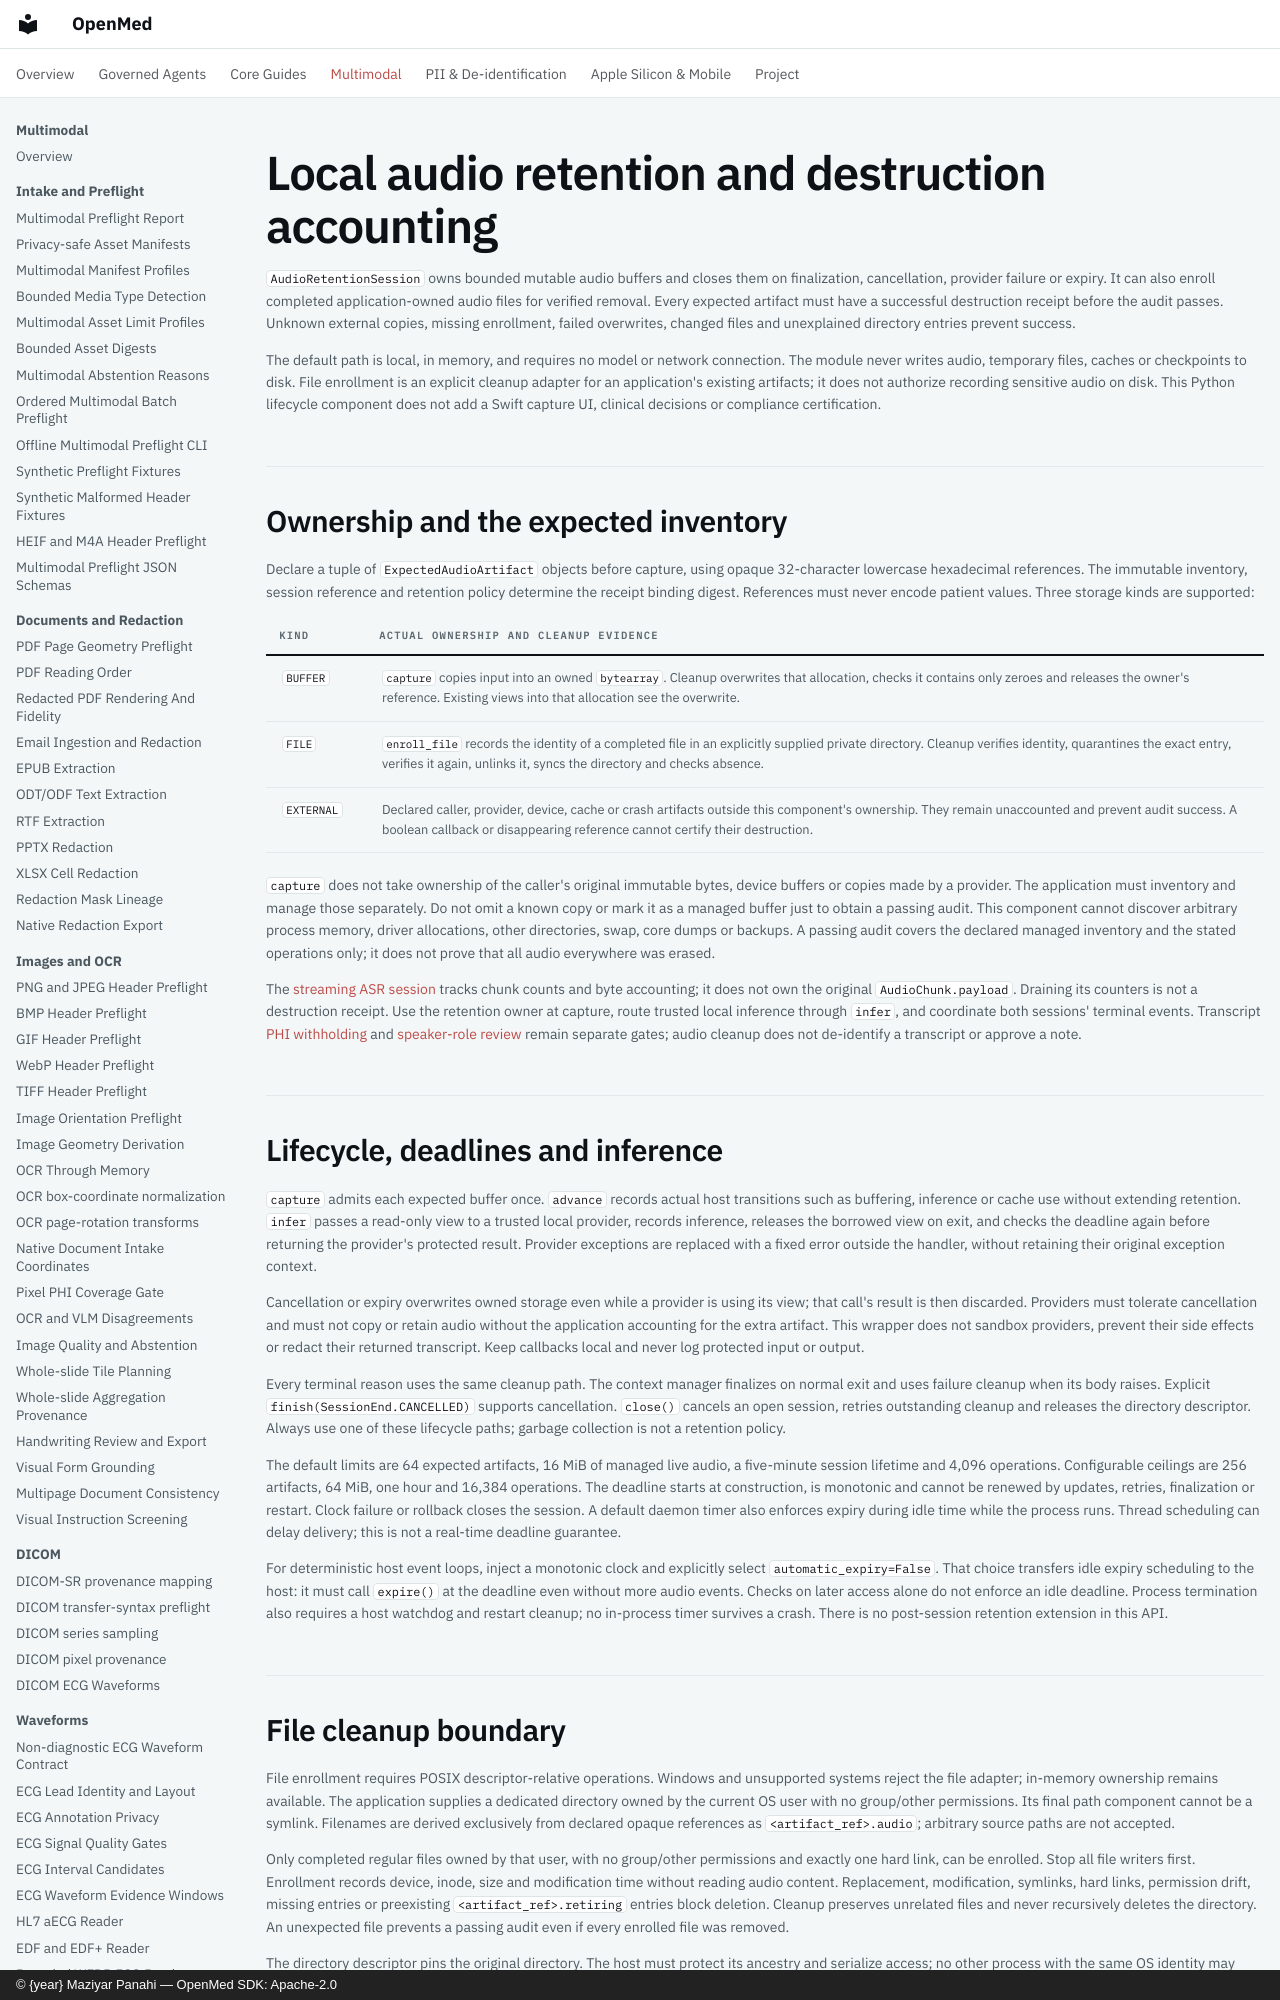

repository: maziyarpanahi/openmed · page: multimodal/streaming/audio-retention/index.html · generator: mkdocs · copyright: © {year} Maziyar Panahi — OpenMed SDK: Apache-2.0

# Local audio retention and destruction accounting

`AudioRetentionSession` owns bounded mutable audio buffers and closes them on finalization, cancellation, provider failure or expiry. It can also enroll completed application-owned audio files for verified removal. Every expected artifact must have a successful destruction receipt before the audit passes. Unknown external copies, missing enrollment, failed overwrites, changed files and unexplained directory entries prevent success.

The default path is local, in memory, and requires no model or network connection. The module never writes audio, temporary files, caches or checkpoints to disk. File enrollment is an explicit cleanup adapter for an application's existing artifacts; it does not authorize recording sensitive audio on disk. This Python lifecycle component does not add a Swift capture UI, clinical decisions or compliance certification.

## Ownership and the expected inventory

Declare a tuple of `ExpectedAudioArtifact` objects before capture, using opaque 32-character lowercase hexadecimal references. The immutable inventory, session reference and retention policy determine the receipt binding digest. References must never encode patient values. Three storage kinds are supported:

| Kind | Actual ownership and cleanup evidence |
| --- | --- |
| `BUFFER` | `capture` copies input into an owned `bytearray`. Cleanup overwrites that allocation, checks it contains only zeroes and releases the owner's reference. Existing views into that allocation see the overwrite. |
| `FILE` | `enroll_file` records the identity of a completed file in an explicitly supplied private directory. Cleanup verifies identity, quarantines the exact entry, verifies it again, unlinks it, syncs the directory and checks absence. |
| `EXTERNAL` | Declared caller, provider, device, cache or crash artifacts outside this component's ownership. They remain unaccounted and prevent audit success. A boolean callback or disappearing reference cannot certify their destruction. |

`capture` does not take ownership of the caller's original immutable bytes, device buffers or copies made by a provider. The application must inventory and manage those separately. Do not omit a known copy or mark it as a managed buffer just to obtain a passing audit. This component cannot discover arbitrary process memory, driver allocations, other directories, swap, core dumps or backups. A passing audit covers the declared managed inventory and the stated operations only; it does not prove that all audio everywhere was erased.

The [streaming ASR session](offline-asr-contract.md) tracks chunk counts and byte accounting; it does not own the original `AudioChunk.payload`. Draining its counters is not a destruction receipt. Use the retention owner at capture, route trusted local inference through `infer`, and coordinate both sessions' terminal events. Transcript [PHI withholding](phi-withholding-buffer.md) and [speaker-role review](ambient-speaker-roles.md) remain separate gates; audio cleanup does not de-identify a transcript or approve a note.

## Lifecycle, deadlines and inference

`capture` admits each expected buffer once. `advance` records actual host transitions such as buffering, inference or cache use without extending retention. `infer` passes a read-only view to a trusted local provider, records inference, releases the borrowed view on exit, and checks the deadline again before returning the provider's protected result. Provider exceptions are replaced with a fixed error outside the handler, without retaining their original exception context.

Cancellation or expiry overwrites owned storage even while a provider is using its view; that call's result is then discarded. Providers must tolerate cancellation and must not copy or retain audio without the application accounting for the extra artifact. This wrapper does not sandbox providers, prevent their side effects or redact their returned transcript. Keep callbacks local and never log protected input or output.

Every terminal reason uses the same cleanup path. The context manager finalizes on normal exit and uses failure cleanup when its body raises. Explicit `finish(SessionEnd.CANCELLED)` supports cancellation. `close()` cancels an open session, retries outstanding cleanup and releases the directory descriptor. Always use one of these lifecycle paths; garbage collection is not a retention policy.

The default limits are 64 expected artifacts, 16 MiB of managed live audio, a five-minute session lifetime and 4,096 operations. Configurable ceilings are 256 artifacts, 64 MiB, one hour and 16,384 operations. The deadline starts at construction, is monotonic and cannot be renewed by updates, retries, finalization or restart. Clock failure or rollback closes the session. A default daemon timer also enforces expiry during idle time while the process runs. Thread scheduling can delay delivery; this is not a real-time deadline guarantee.

For deterministic host event loops, inject a monotonic clock and explicitly select `automatic_expiry=False`. That choice transfers idle expiry scheduling to the host: it must call `expire()` at the deadline even without more audio events. Checks on later access alone do not enforce an idle deadline. Process termination also requires a host watchdog and restart cleanup; no in-process timer survives a crash. There is no post-session retention extension in this API.
